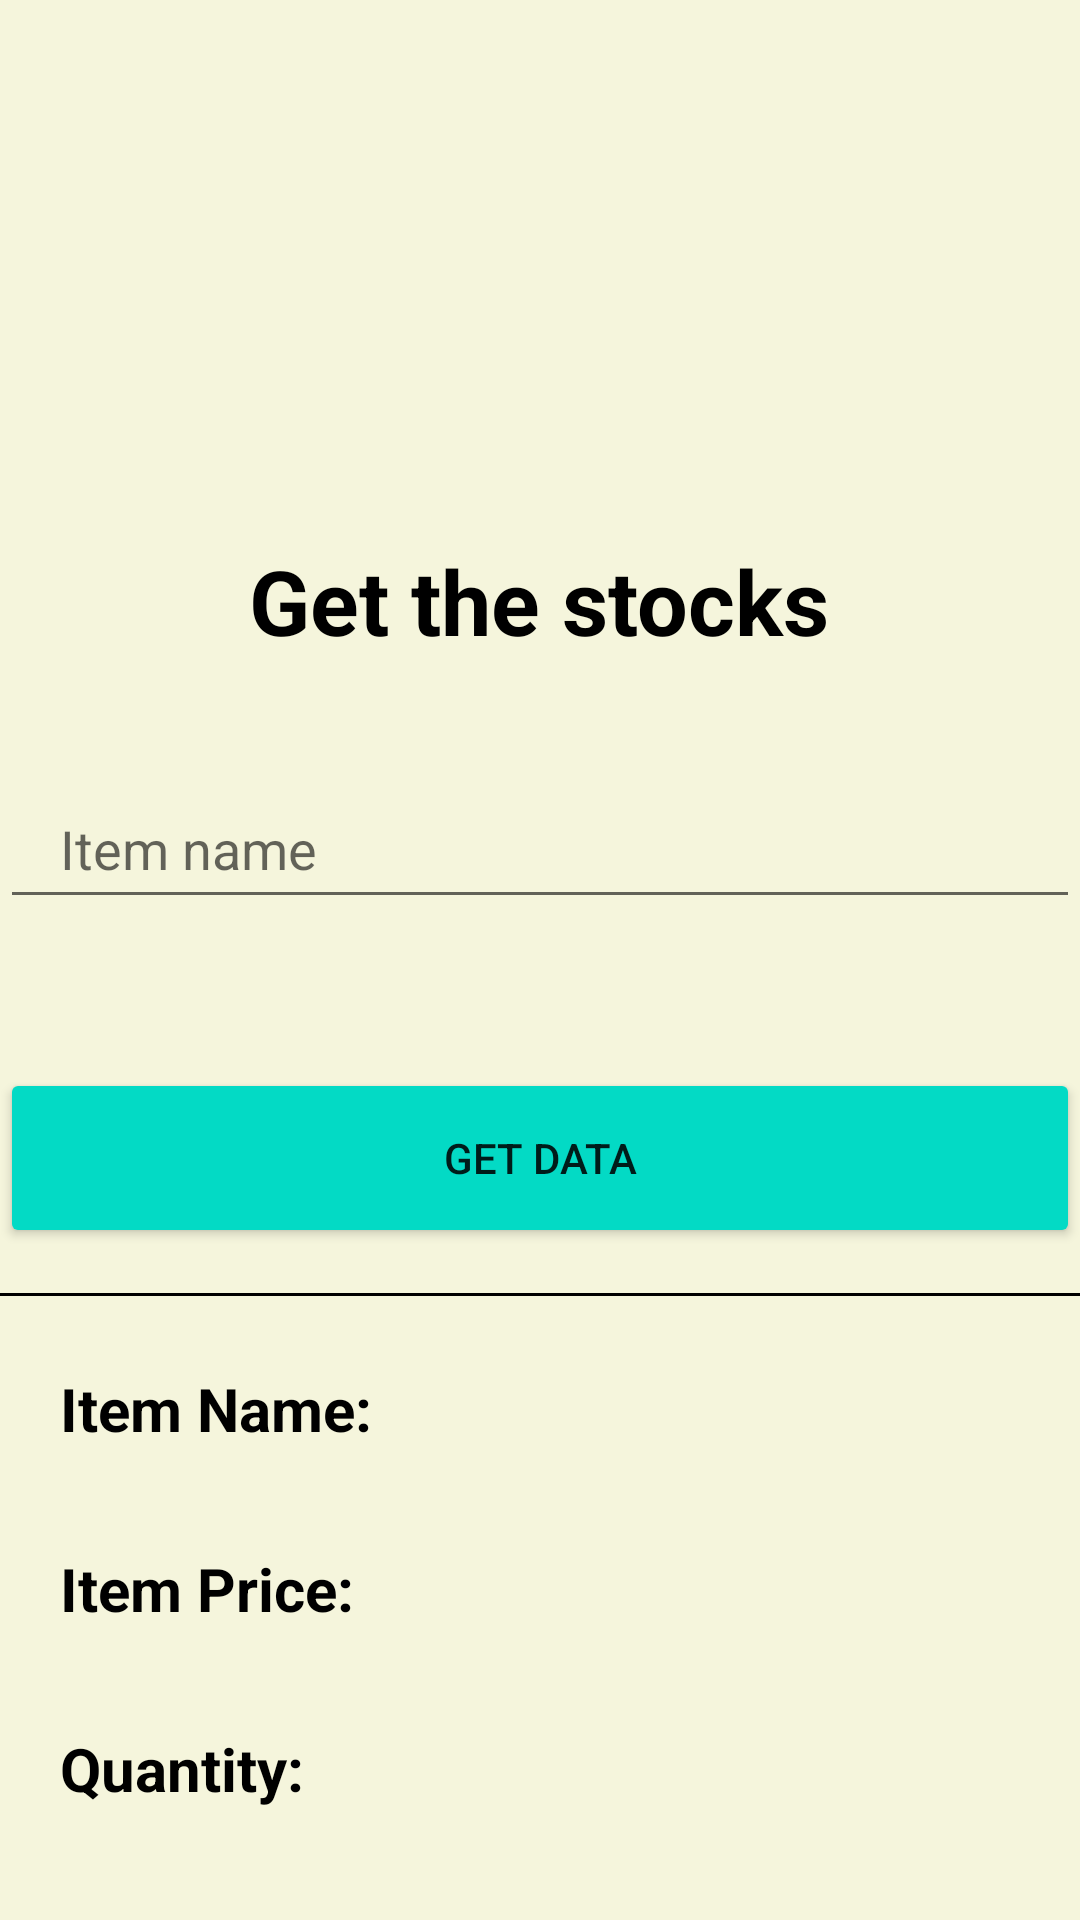

Here is an Android app screen rendered from its layout file. Give the layout XML and the strings, colors and styles it references.
<!-- AndroidManifest.xml: application theme Theme.MiniProjectFoodWarehouseManagement -->
<!-- res/layout/activity_getstocks.xml -->
<?xml version="1.0" encoding="utf-8"?>
<ScrollView xmlns:android="http://schemas.android.com/apk/res/android"
    xmlns:app="http://schemas.android.com/apk/res-auto"
    xmlns:tools="http://schemas.android.com/tools"
    android:layout_width="match_parent"
    android:layout_height="match_parent"
    android:background="@color/background"
    tools:context=".GetStocks">

    <androidx.constraintlayout.widget.ConstraintLayout
        android:layout_width="match_parent"
        android:layout_height="match_parent">

        <ImageView
            android:id="@+id/imageView"
            android:layout_width="wrap_content"
            android:layout_height="wrap_content"
            app:layout_constraintStart_toStartOf="parent"
            app:layout_constraintTop_toTopOf="parent" />


        <TextView
            android:id="@+id/textView2"
            android:layout_width="wrap_content"
            android:layout_height="wrap_content"
            android:layout_marginTop="180dp"
            android:text="Get the stocks"
            android:textColor="@color/black"
            android:textSize="30sp"
            android:textStyle="bold"
            app:layout_constraintEnd_toEndOf="parent"
            app:layout_constraintHorizontal_bias="0.497"
            app:layout_constraintStart_toStartOf="parent"
            app:layout_constraintTop_toTopOf="parent" />

        <EditText
            android:id="@+id/itemName"
            android:layout_width="360dp"
            android:layout_height="50dp"
            android:layout_marginTop="36dp"
            android:hint="Item name"
            android:paddingLeft="20dp"
            app:layout_constraintEnd_toEndOf="parent"
            app:layout_constraintStart_toStartOf="parent"
            app:layout_constraintTop_toBottomOf="@+id/textView2" />


        <Button
            android:id="@+id/getData"
            android:layout_width="360dp"
            android:layout_height="60dp"
            android:layout_gravity="center_horizontal"
            android:layout_marginTop="356dp"
            android:backgroundTint="@color/teal_200"
            android:text="Get Data"
            app:layout_constraintEnd_toEndOf="parent"
            app:layout_constraintHorizontal_bias="0.49"
            app:layout_constraintStart_toStartOf="parent"
            app:layout_constraintTop_toTopOf="parent" />

        <View
            android:layout_width="match_parent"
            android:layout_height="1dp"
            android:background="@color/black"
            android:layout_marginTop="15dp"
            app:layout_constraintStart_toStartOf="parent"
            app:layout_constraintTop_toBottomOf="@+id/getData"/>

        <LinearLayout
            android:layout_width="wrap_content"
            android:layout_height="wrap_content"
            android:orientation="horizontal"
            android:layout_marginTop="40dp"
            app:layout_constraintStart_toStartOf="parent"
            app:layout_constraintTop_toBottomOf="@+id/getData">

            <TextView
                android:layout_width="wrap_content"
                android:layout_height="wrap_content"
                android:text="Item Name:"
                android:textColor="@color/black"
                android:layout_marginStart="20dp"
                android:textSize="20sp"
                android:textStyle="bold" />

            <TextView
                android:id="@+id/item1"
                android:layout_width="wrap_content"
                android:layout_height="wrap_content"
                android:text=""
                android:textColor="@color/black"
                android:layout_marginStart="5dp"
                android:textSize="20sp" />


        </LinearLayout>

        <LinearLayout
            android:layout_width="wrap_content"
            android:layout_height="wrap_content"
            android:orientation="horizontal"
            android:layout_marginTop="100dp"
            app:layout_constraintStart_toStartOf="parent"
            app:layout_constraintTop_toBottomOf="@+id/getData">

            <TextView
                android:layout_width="wrap_content"
                android:layout_height="wrap_content"
                android:text="Item Price:"
                android:textColor="@color/black"
                android:layout_marginStart="20dp"
                android:textSize="20sp"
                android:textStyle="bold" />

            <TextView
                android:id="@+id/price1"
                android:layout_width="wrap_content"
                android:layout_height="wrap_content"
                android:text=""
                android:textColor="@color/black"
                android:layout_marginStart="5dp"
                android:textSize="20sp" />


        </LinearLayout>

        <LinearLayout
            android:layout_width="wrap_content"
            android:layout_height="wrap_content"
            android:orientation="horizontal"
            android:layout_marginTop="160dp"
            app:layout_constraintStart_toStartOf="parent"
            app:layout_constraintTop_toBottomOf="@+id/getData">

            <TextView
                android:layout_width="wrap_content"
                android:layout_height="wrap_content"
                android:layout_marginStart="20dp"
                android:text="Quantity: "
                android:textColor="@color/black"
                android:textSize="20sp"
                android:textStyle="bold" />

            <TextView
                android:id="@+id/price"
                android:layout_width="wrap_content"
                android:layout_height="wrap_content"
                android:text=""
                android:textColor="@color/black"
                android:layout_marginStart="5dp"
                android:textSize="20sp" />


        </LinearLayout>





    </androidx.constraintlayout.widget.ConstraintLayout>


</ScrollView>
<!-- resources referenced by this layout -->
<resources>
  <color name="background">#F5F5DC</color>
  <color name="black">#FF000000</color>
  <color name="teal_200">#FF03DAC5</color>
  <style name="Theme.MiniProjectFoodWarehouseManagement" parent="Theme.MaterialComponents.DayNight.DarkActionBar">
          
          <item name="colorPrimary">@color/purple_500</item>
          <item name="colorPrimaryVariant">@color/purple_700</item>
          <item name="colorOnPrimary">@color/white</item>
          
          <item name="colorSecondary">@color/teal_200</item>
          <item name="colorSecondaryVariant">@color/teal_700</item>
          <item name="colorOnSecondary">@color/black</item>
          
          <item name="android:statusBarColor" tools:targetApi="l">?attr/colorPrimaryVariant</item>
          
      </style>
  <color name="purple_500">#FF6200EE</color>
  <color name="purple_700">#FF3700B3</color>
  <color name="white">#FFFFFFFF</color>
  <color name="teal_700">#FF018786</color>
</resources>
